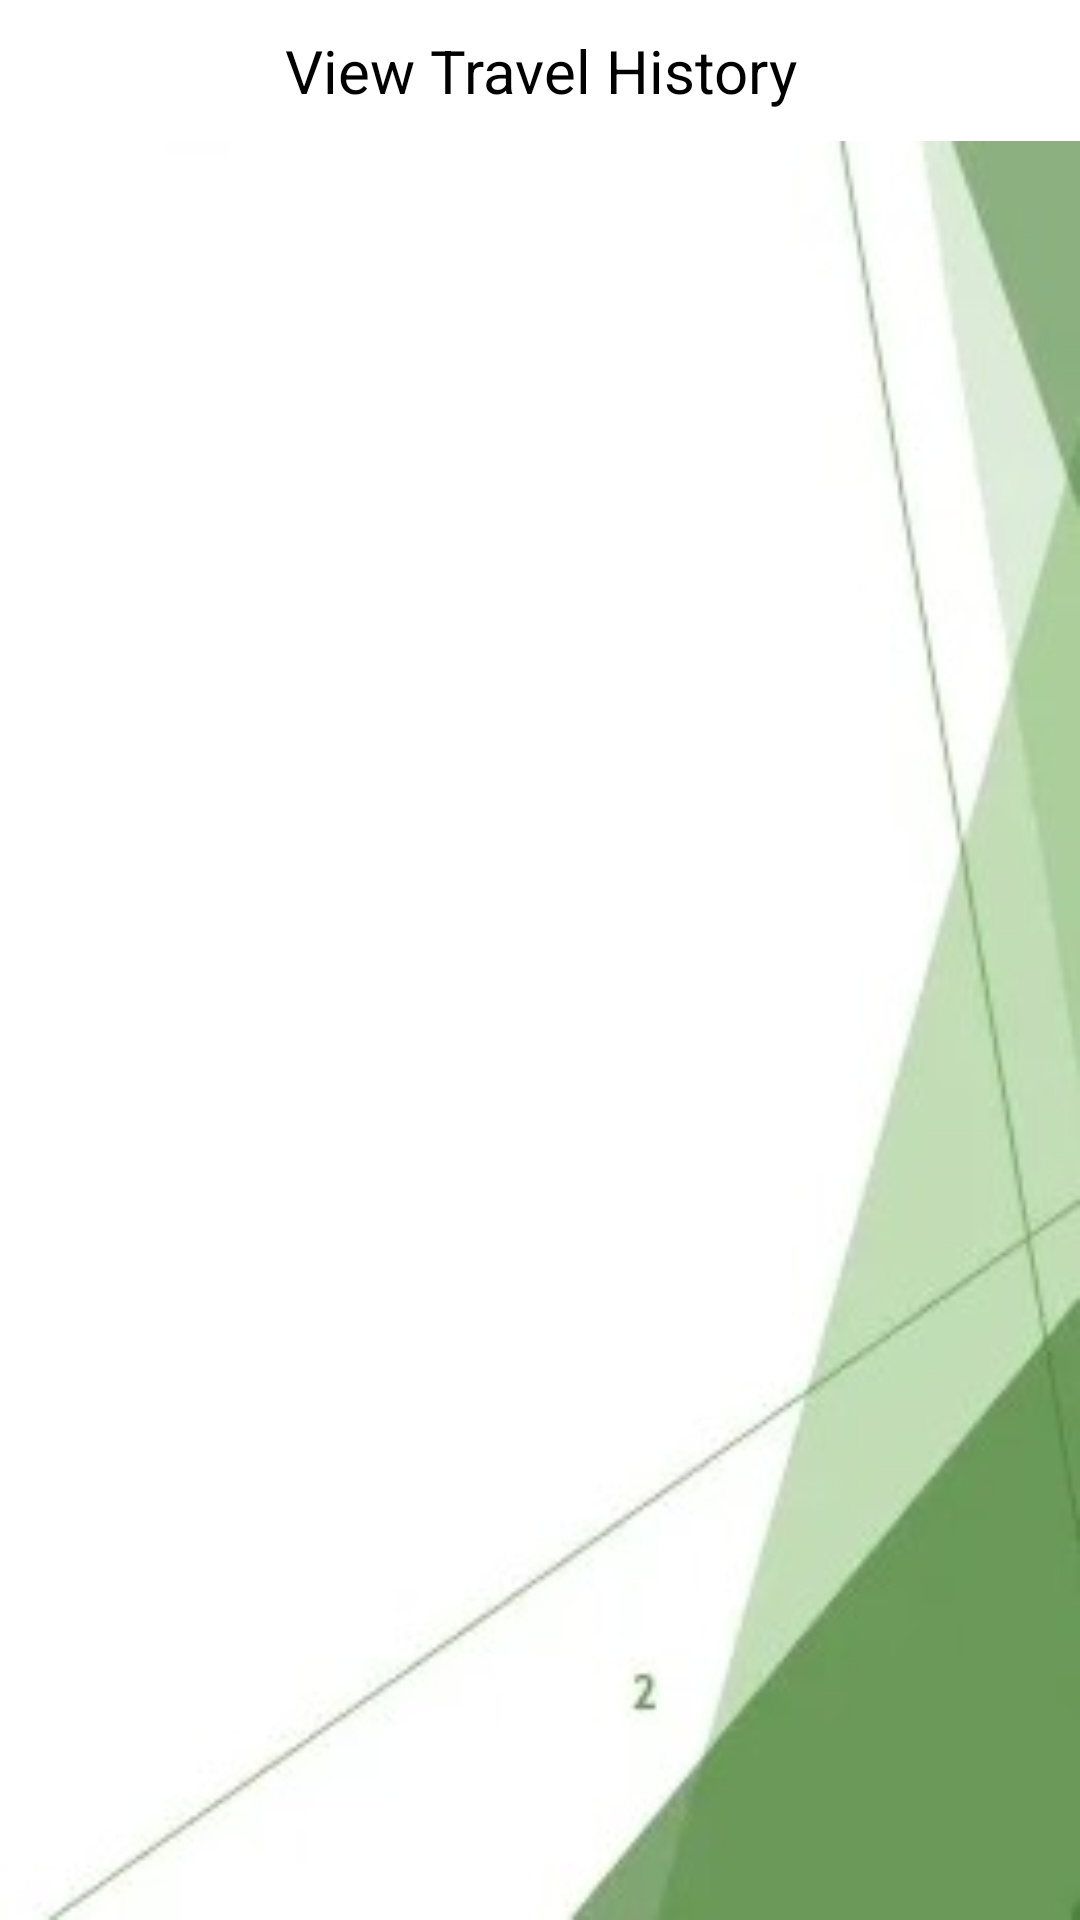

Here is an Android app screen rendered from its layout file. Give the layout XML and the strings, colors and styles it references.
<!-- AndroidManifest.xml: application theme Theme.ForgeryDetection -->
<!-- res/layout/activity_user_travel_history.xml -->
<?xml version="1.0" encoding="utf-8"?>
<LinearLayout xmlns:android="http://schemas.android.com/apk/res/android"
    xmlns:app="http://schemas.android.com/apk/res-auto"
    xmlns:tools="http://schemas.android.com/tools"
    android:layout_width="match_parent"
    android:layout_height="match_parent"
    android:gravity="center"
    android:background="#fff"
    android:orientation="vertical"
    tools:context=".UserTravelHistory">

    <TextView
        android:id="@+id/textView7"
        android:layout_width="match_parent"
        android:gravity="center"
        android:layout_margin="10dp"
        android:textSize="20dp"
        android:textColor="#000"
        android:layout_height="wrap_content"
        android:text="View Travel History" />

    <ListView
        android:id="@+id/lvhistory"
        android:background="@drawable/vh"
        android:layout_width="match_parent"
        android:layout_height="match_parent" />
</LinearLayout>
<!-- resources referenced by this layout -->
<resources>
  <!-- drawable vh: jpg bitmap (drawable, 7731 bytes) -->
  <style name="Theme.ForgeryDetection" parent="Theme.MaterialComponents.DayNight.DarkActionBar">
          
          <item name="colorPrimary">@color/purple_500</item>
          <item name="colorPrimaryVariant">@color/purple_700</item>
          <item name="colorOnPrimary">@color/white</item>
          
          <item name="colorSecondary">@color/teal_200</item>
          <item name="colorSecondaryVariant">@color/teal_700</item>
          <item name="colorOnSecondary">@color/black</item>
          
          <item name="android:statusBarColor">?attr/colorPrimaryVariant</item>
          
      </style>
  <!-- not gathered from this repository: default colours our renderer supplied (Android Studio template values) -->
  <color name="purple_500">#FF6200EE</color>
  <color name="purple_700">#FF3700B3</color>
  <color name="teal_200">#FF03DAC5</color>
  <color name="teal_700">#FF018786</color>
  <color name="black">#FF000000</color>
  <color name="white">#FFFFFFFF</color>
</resources>
